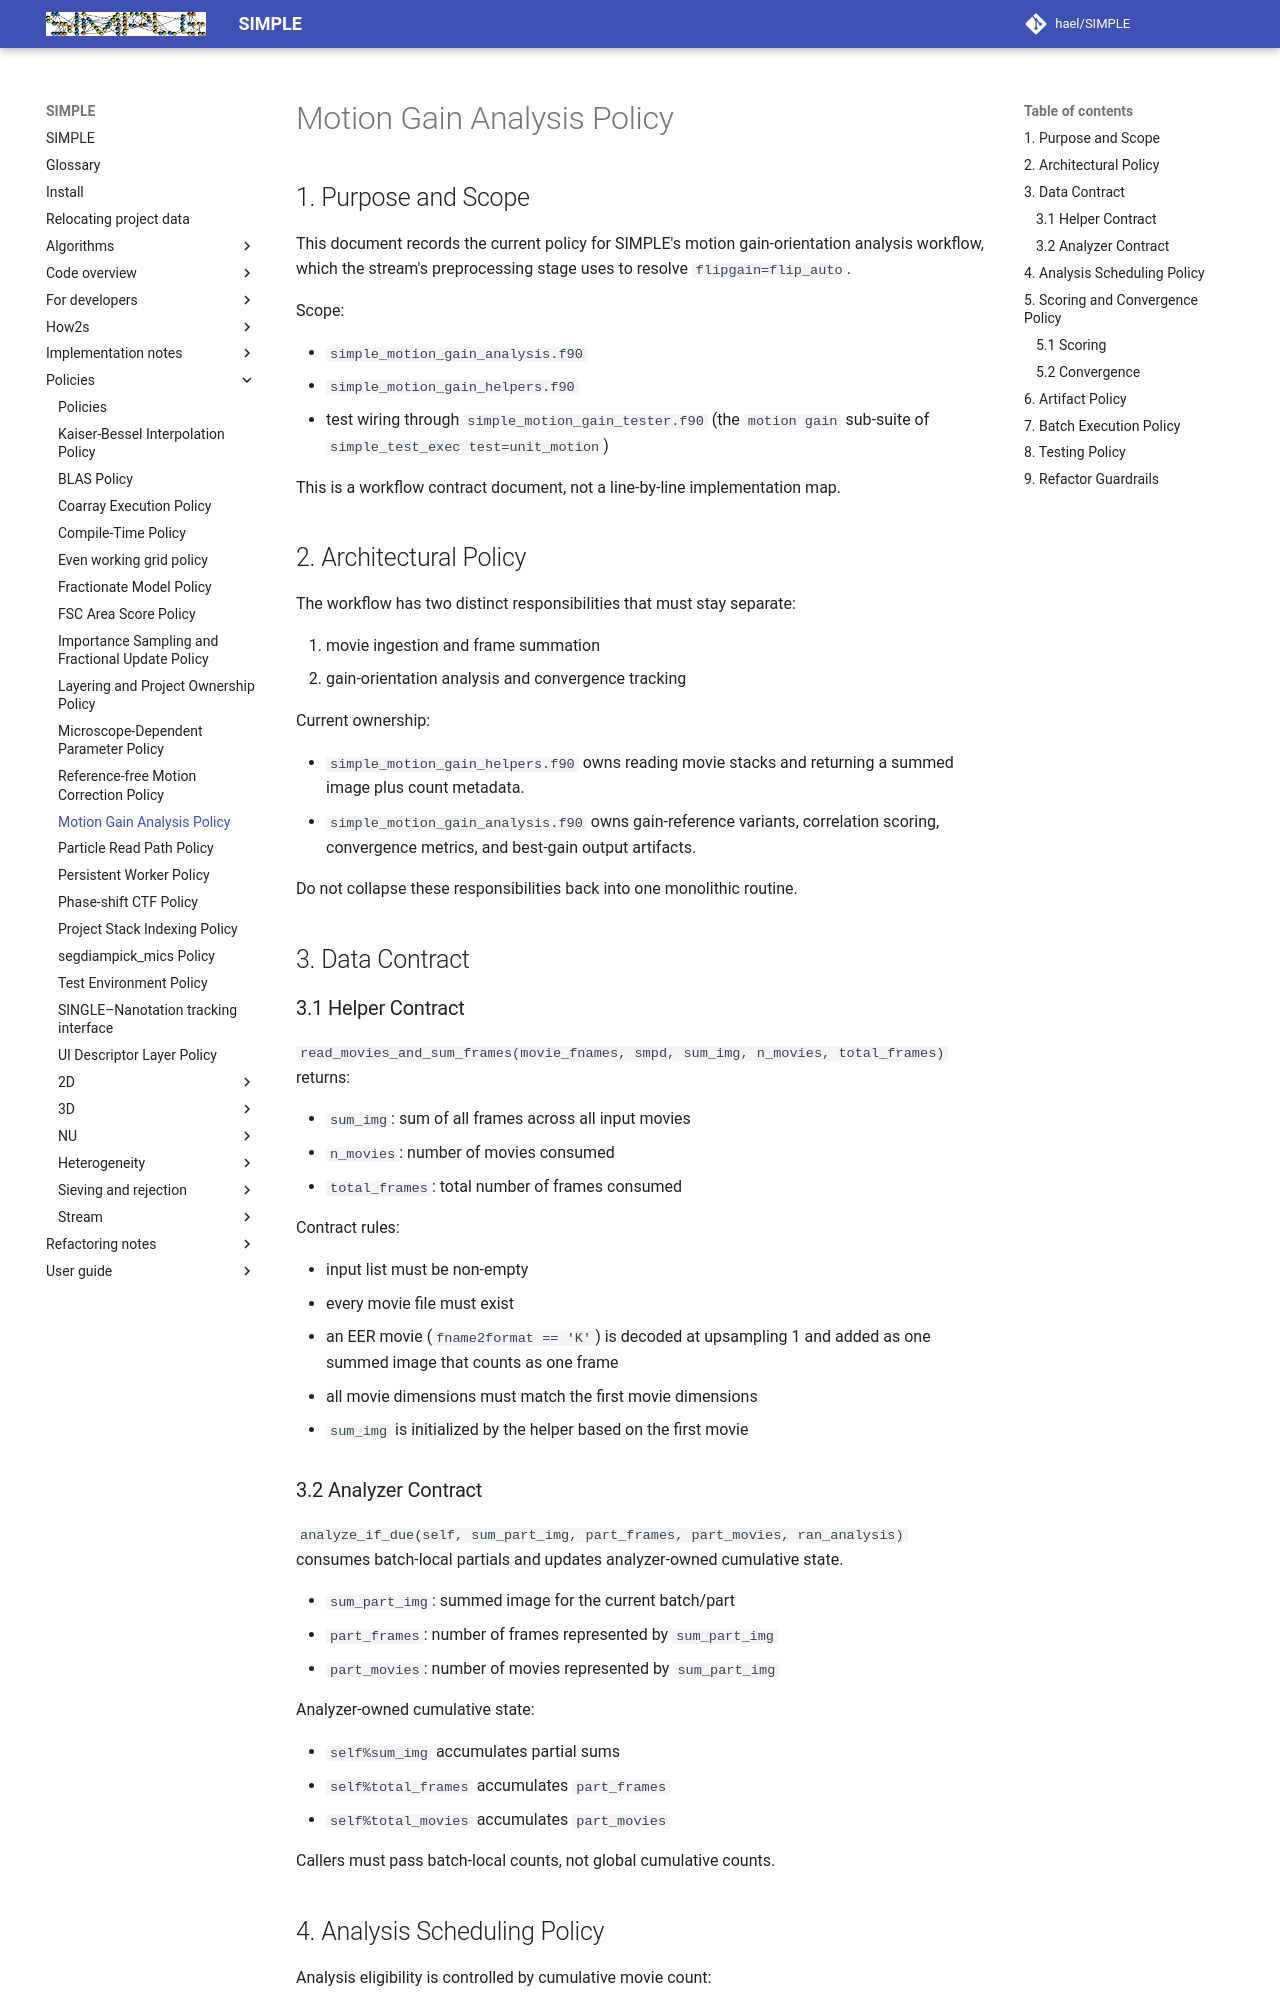

repository: hael/SIMPLE · page: policies/motion_gain_analysis_policy.html · generator: mkdocs

# Motion Gain Analysis Policy

## 1. Purpose and Scope

This document records the current policy for SIMPLE's motion gain-orientation
analysis workflow, which the stream's preprocessing stage uses to resolve
`flipgain=flip_auto`.

Scope:

- `simple_motion_gain_analysis.f90`
- `simple_motion_gain_helpers.f90`
- test wiring through `simple_motion_gain_tester.f90` (the `motion gain`
  sub-suite of `simple_test_exec test=unit_motion`)

This is a workflow contract document, not a line-by-line implementation map.

## 2. Architectural Policy

The workflow has two distinct responsibilities that must stay separate:

1. movie ingestion and frame summation
2. gain-orientation analysis and convergence tracking

Current ownership:

- `simple_motion_gain_helpers.f90` owns reading movie stacks and
  returning a summed image plus count metadata.
- `simple_motion_gain_analysis.f90` owns gain-reference variants,
  correlation scoring, convergence metrics, and best-gain output artifacts.

Do not collapse these responsibilities back into one monolithic routine.

## 3. Data Contract

### 3.1 Helper Contract

`read_movies_and_sum_frames(movie_fnames, smpd, sum_img, n_movies, total_frames)`
returns:

- `sum_img`: sum of all frames across all input movies
- `n_movies`: number of movies consumed
- `total_frames`: total number of frames consumed

Contract rules:

- input list must be non-empty
- every movie file must exist
- an EER movie (`fname2format == 'K'`) is decoded at upsampling 1 and added as one
  summed image that counts as one frame
- all movie dimensions must match the first movie dimensions
- `sum_img` is initialized by the helper based on the first movie

### 3.2 Analyzer Contract

`analyze_if_due(self, sum_part_img, part_frames, part_movies, ran_analysis)`
consumes batch-local partials and updates analyzer-owned cumulative state.

- `sum_part_img`: summed image for the current batch/part
- `part_frames`: number of frames represented by `sum_part_img`
- `part_movies`: number of movies represented by `sum_part_img`

Analyzer-owned cumulative state:

- `self%sum_img` accumulates partial sums
- `self%total_frames` accumulates `part_frames`
- `self%total_movies` accumulates `part_movies`

Callers must pass batch-local counts, not global cumulative counts.
